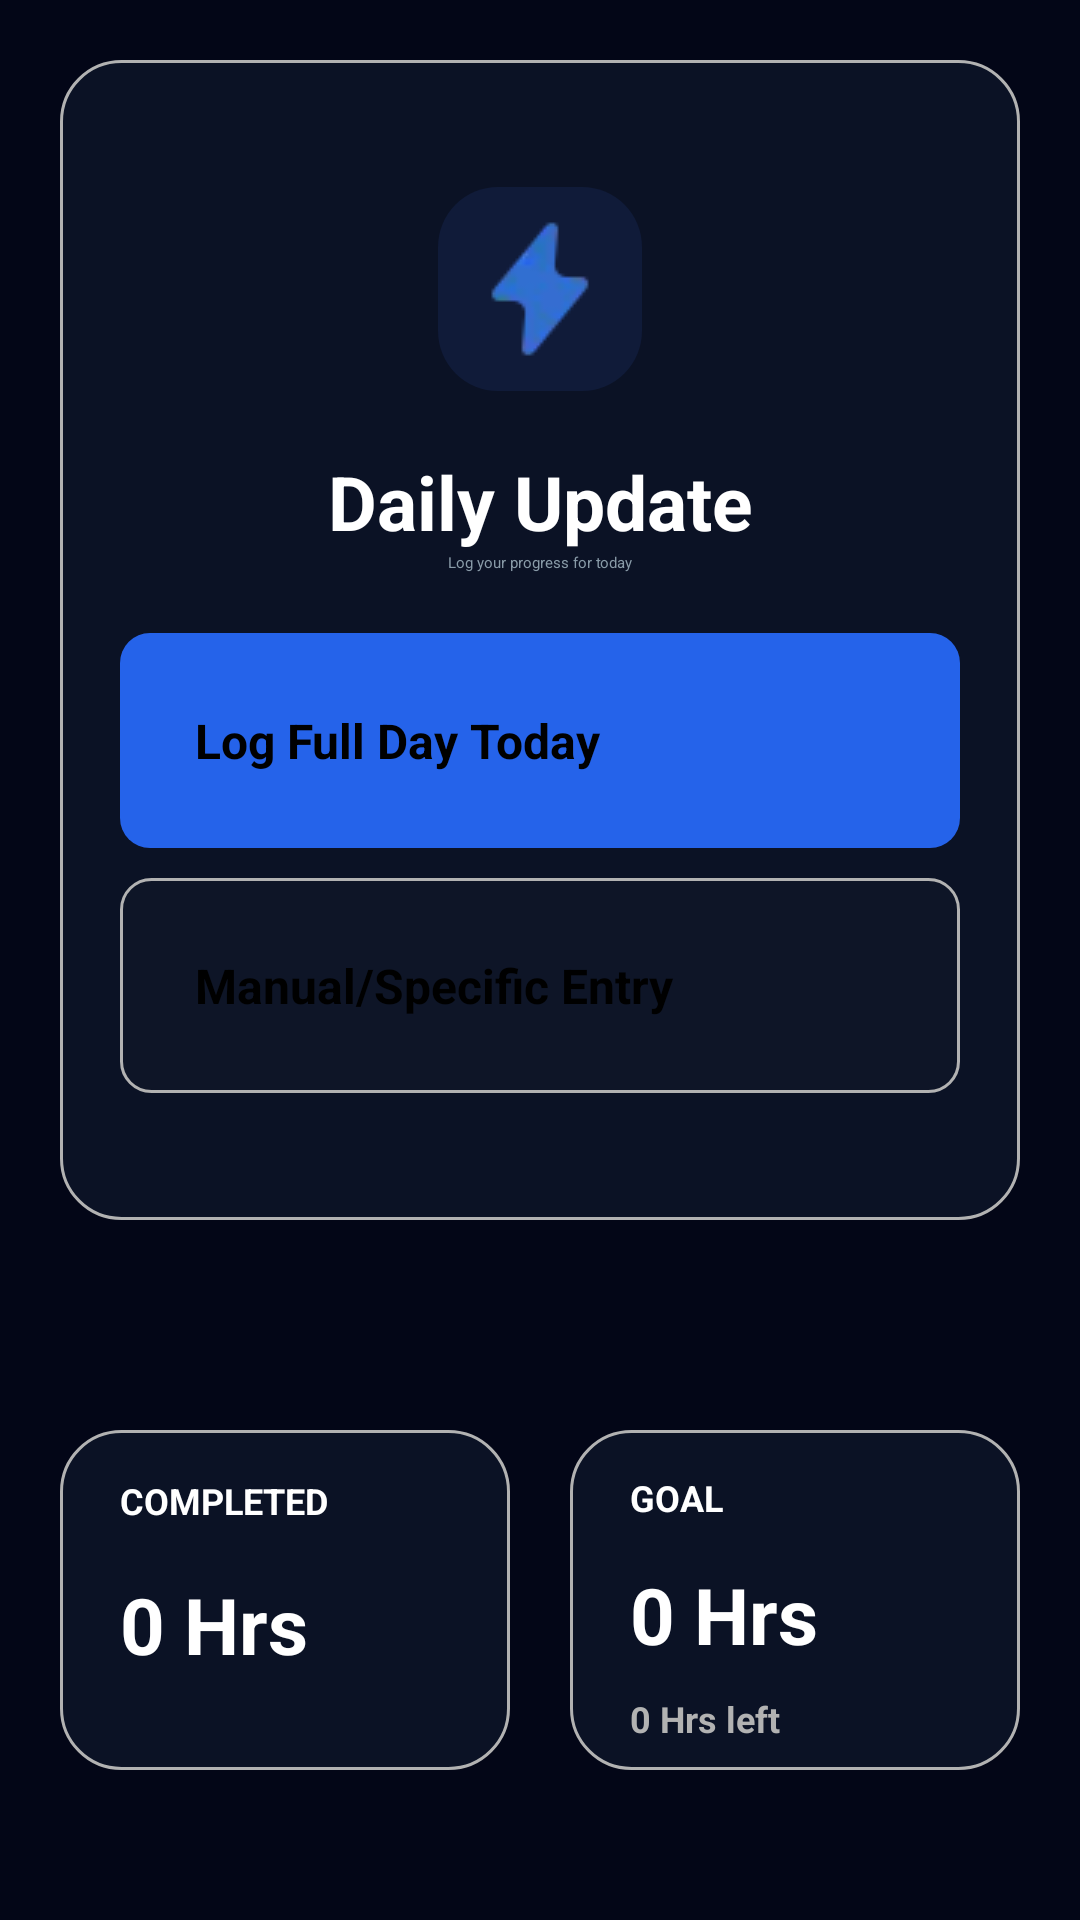

Produce the Android XML layout that renders to this screen, including the resource entries it uses.
<!-- AndroidManifest.xml: application theme Theme.App.Starting -->
<!-- res/layout/home_fragment.xml -->
<?xml version="1.0" encoding="utf-8"?>
<LinearLayout xmlns:android="http://schemas.android.com/apk/res/android"
    android:layout_width="match_parent"
    android:layout_height="match_parent"
    android:background="#030617"
    xmlns:app="http://schemas.android.com/apk/res-auto">

    
    <LinearLayout
        android:layout_width="match_parent"
        android:layout_height="match_parent"
        android:layout_weight="1"
        android:orientation="vertical">

        <LinearLayout
            android:layout_width="match_parent"
            android:layout_height="match_parent"
            android:layout_margin="20dp"
            android:layout_weight="1"
            android:background="@drawable/home_page_shape"
            android:gravity="center"
            android:orientation="vertical">

            <ImageView
                android:id="@+id/logoView"
                android:layout_width="wrap_content"
                android:layout_height="wrap_content"
                android:background="@drawable/logo_shape"
                android:padding="10dp"
                android:src="@drawable/logo" />

            <TextView
                android:id="@+id/topText"
                android:layout_width="match_parent"
                android:layout_height="wrap_content"
                android:layout_marginTop="20dp"
                android:gravity="center"
                android:textStyle="bold"
                android:textSize="25dp"
                android:textColor="#FFFFFF"
                android:text="Daily Update" />

            <TextView
                android:id="@+id/bottomText"
                android:layout_width="match_parent"
                android:layout_height="wrap_content"
                android:gravity="center"
                android:textColor="@color/lightText"
                android:text="Log your progress for today" />

            <Button
                android:id="@+id/home_quickLogBtn"
                android:layout_width="match_parent"
                android:layout_height="wrap_content"
                android:layout_marginTop="20dp"
                android:background="@drawable/quick_log_button"
                android:padding="25dp"
                android:layout_marginStart="20dp"
                android:layout_marginEnd="20dp"
                app:backgroundTint="@null"
                android:textStyle="bold"
                android:textSize="16dp"
                android:foreground="?attr/selectableItemBackground"
                android:text="Log Full Day Today" />

            <Button
                android:id="@+id/home_manualLogBtn"
                android:layout_width="match_parent"
                android:layout_height="wrap_content"
                android:padding="25dp"
                android:layout_marginTop="10dp"
                android:layout_marginStart="20dp"
                android:layout_marginEnd="20dp"
                android:textStyle="bold"
                android:textSize="16dp"
                android:foreground="?attr/selectableItemBackground"
                android:background="@drawable/manual_log_button"
                app:backgroundTint="@null"
                android:text="Manual/Specific Entry" />
        </LinearLayout>

        <LinearLayout
            android:layout_width="match_parent"
            android:layout_height="match_parent"
            android:layout_weight="2"
            android:orientation="horizontal">

            <LinearLayout
                android:layout_width="match_parent"
                android:layout_height="match_parent"
                android:layout_weight="2"
                android:background="@drawable/home_page_shape"
                android:layout_marginTop="50dp"
                android:layout_marginStart="20dp"
                android:layout_marginEnd="10dp"
                android:paddingStart="20dp"
                android:layout_marginBottom="50dp"
                android:orientation="vertical">

                <TextView
                    android:id="@+id/textView4"
                    android:layout_width="match_parent"
                    android:layout_height="wrap_content"
                    android:textColor="#FFFFFF"
                    android:gravity="center_vertical"
                    android:textStyle="bold"
                    android:textSize="12dp"
                    android:layout_weight="1"
                    android:text="COMPLETED" />

                <TextView
                    android:id="@+id/home_completeHrsBtn"
                    android:layout_width="match_parent"
                    android:layout_height="wrap_content"
                    android:textColor="#FFFFFF"
                    android:layout_weight="1"
                    android:textStyle="bold"
                    android:textSize="26dp"
                    android:text="0 Hrs" />

            </LinearLayout>

            <LinearLayout
                android:layout_width="match_parent"
                android:layout_height="match_parent"
                android:layout_weight="2"
                android:background="@drawable/home_page_shape"
                android:gravity="center"
                android:layout_marginTop="50dp"
                android:layout_marginStart="10dp"
                android:layout_marginEnd="20dp"
                android:paddingStart="20dp"
                android:paddingTop="10dp"
                android:layout_marginBottom="50dp"
                android:orientation="vertical">

                <TextView
                    android:id="@+id/textView6"
                    android:layout_width="match_parent"
                    android:layout_height="wrap_content"
                    android:textColor="#FFFFFF"
                    android:gravity="center_vertical"
                    android:textStyle="bold"
                    android:textSize="12dp"
                    android:layout_weight="1"
                    android:text="GOAL" />

                <TextView
                    android:id="@+id/home_goalHrsTxt"
                    android:layout_width="match_parent"
                    android:layout_height="wrap_content"
                    android:textColor="#FFFFFF"
                    android:gravity="center_vertical"
                    android:textStyle="bold"
                    android:textSize="26dp"
                    android:layout_weight="2"
                    android:text="0 Hrs" />

                <TextView
                    android:id="@+id/home_hrsLeftTxt"
                    android:layout_width="match_parent"
                    android:layout_height="wrap_content"
                    android:textColor="#b2b2b2"
                    android:textStyle="bold"
                    android:textSize="12dp"
                    android:layout_weight="1"
                    android:text="0 Hrs left" />
            </LinearLayout>
        </LinearLayout>
    </LinearLayout>

    

    
    



</LinearLayout>
<!-- resources referenced by this layout -->
<resources>
  <color name="lightText">#899ba8</color>
  <!-- drawable home_page_shape (drawable) -->
  <?xml version="1.0" encoding="utf-8"?>
  <shape xmlns:android="http://schemas.android.com/apk/res/android"
      android:shape="rectangle">
      <solid android:color="#0b1225" />
      <stroke
          android:width="1dp"
          android:color="#b2b2b2" />
      <corners android:radius="20dp" />
  </shape>
  <!-- drawable logo: webp bitmap (drawable, 560 bytes) -->
  <!-- drawable logo_shape (drawable) -->
  <?xml version="1.0" encoding="utf-8"?>
  <shape xmlns:android="http://schemas.android.com/apk/res/android">
      <solid android:color="#101b39" /> <corners android:radius="20dp" />
  </shape>
  <!-- drawable manual_log_button (drawable) -->
  <?xml version="1.0" encoding="utf-8"?>
  <shape xmlns:android="http://schemas.android.com/apk/res/android">
      <solid android:color="#0e1527" />
      <stroke
          android:width="1dp"
          android:color="#b2b2b2" />
      <corners android:radius="10dp" />
  </shape>
  <!-- drawable quick_log_button (drawable) -->
  <shape xmlns:android="http://schemas.android.com/apk/res/android">
      <solid android:color="#2563ea" />
      <corners android:radius="10dp" />
  </shape>
  <style name="Theme.App.Starting" parent="Theme.SplashScreen">
          <item name="windowSplashScreenBackground">#f8f8f8</item>
  
          <item name="windowSplashScreenAnimatedIcon">@mipmap/main_launcher_icon_second_ojt_log_foreground</item>
  
          <item name="postSplashScreenTheme">@style/Theme.Ojtlog</item>
      </style>
  <style name="Theme.Ojtlog" parent="Base.Theme.Ojtlog" />
  <style name="Base.Theme.Ojtlog" parent="Theme.Material3.Light.NoActionBar">
          
          
      </style>
</resources>
